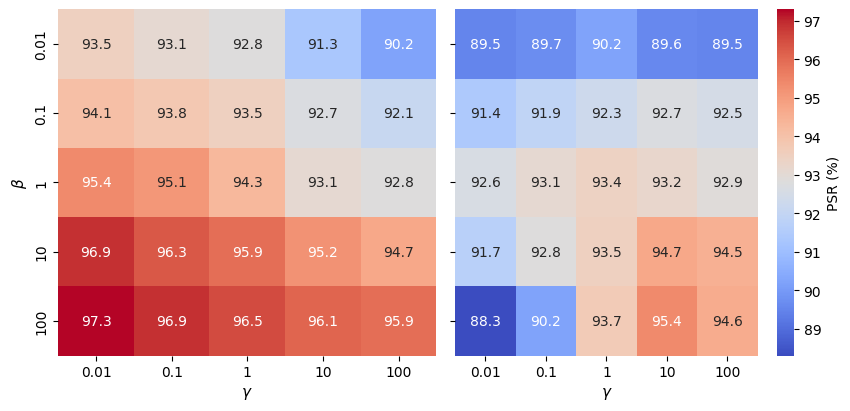

Generate this figure with matplotlib:
import matplotlib.pyplot as plt
import seaborn as sns
import numpy as np

# === 设置字体为 Times New Roman ===
plt.rcParams["font.family"] = "Times New Roman"
plt.rcParams["font.sans-serif"] = ["Times New Roman"]

# 1. 超参数范围
beta_vals = [0.01, 0.1, 1, 10, 100]
gamma_vals = [0.01, 0.1, 1, 10, 100]

# 2. 模拟 None 状态下的 PSR 数据
psr_none = np.array([
    [93.5, 93.1, 92.8, 91.3, 90.2],
    [94.1, 93.8, 93.5, 92.7, 92.1],
    [95.4, 95.1, 94.3, 93.1, 92.8],
    [96.9, 96.3, 95.9, 95.2, 94.7],
    [97.3, 96.9, 96.5, 96.1, 95.9],
])

# 3. 模拟 Defense 状态下的 PSR（整体下降）
psr_defense = np.array([
    [89.5, 89.7, 90.2, 89.6, 89.5],
    [91.4, 91.9, 92.3, 92.7, 92.5],
    [92.6, 93.1, 93.4, 93.2, 92.9],
    [91.7, 92.8, 93.5, 94.7, 94.5],
    [88.3, 90.2, 93.7, 95.4, 94.6],
])

# 4. 颜色规范
cmap = "coolwarm"
vmin, vmax = np.min(psr_defense), np.max(psr_none)

# 5. 图像绘制
fig, axes = plt.subplots(1, 2, figsize=(10, 4.5), sharey=True,
                         gridspec_kw={"width_ratios": [1, 1], "wspace": 0.05})

# 左图：None
sns.heatmap(psr_none, annot=True, fmt=".1f", cmap=cmap, vmin=vmin, vmax=vmax,
            cbar=False, xticklabels=gamma_vals, yticklabels=beta_vals, ax=axes[0])
axes[0].set_xlabel(r"$\gamma$", fontsize=11, fontname="Times New Roman")
axes[0].set_ylabel(r"$\beta$", fontsize=11, fontname="Times New Roman")

# 右图：Defense（带色条 + β 刻度）
sns.heatmap(psr_defense, annot=True, fmt=".1f", cmap=cmap, vmin=vmin, vmax=vmax,
            cbar_kws={"label": "PSR (%)"},
            xticklabels=gamma_vals, yticklabels=beta_vals, ax=axes[1])
axes[1].set_xlabel(r"$\gamma$", fontsize=11, fontname="Times New Roman")
axes[1].set_ylabel("")  # 不重复显示 Y 轴标签

# 整体标题和布局
plt.tight_layout(rect=[0, 0.03, 1, 0.95])
plt.show()
